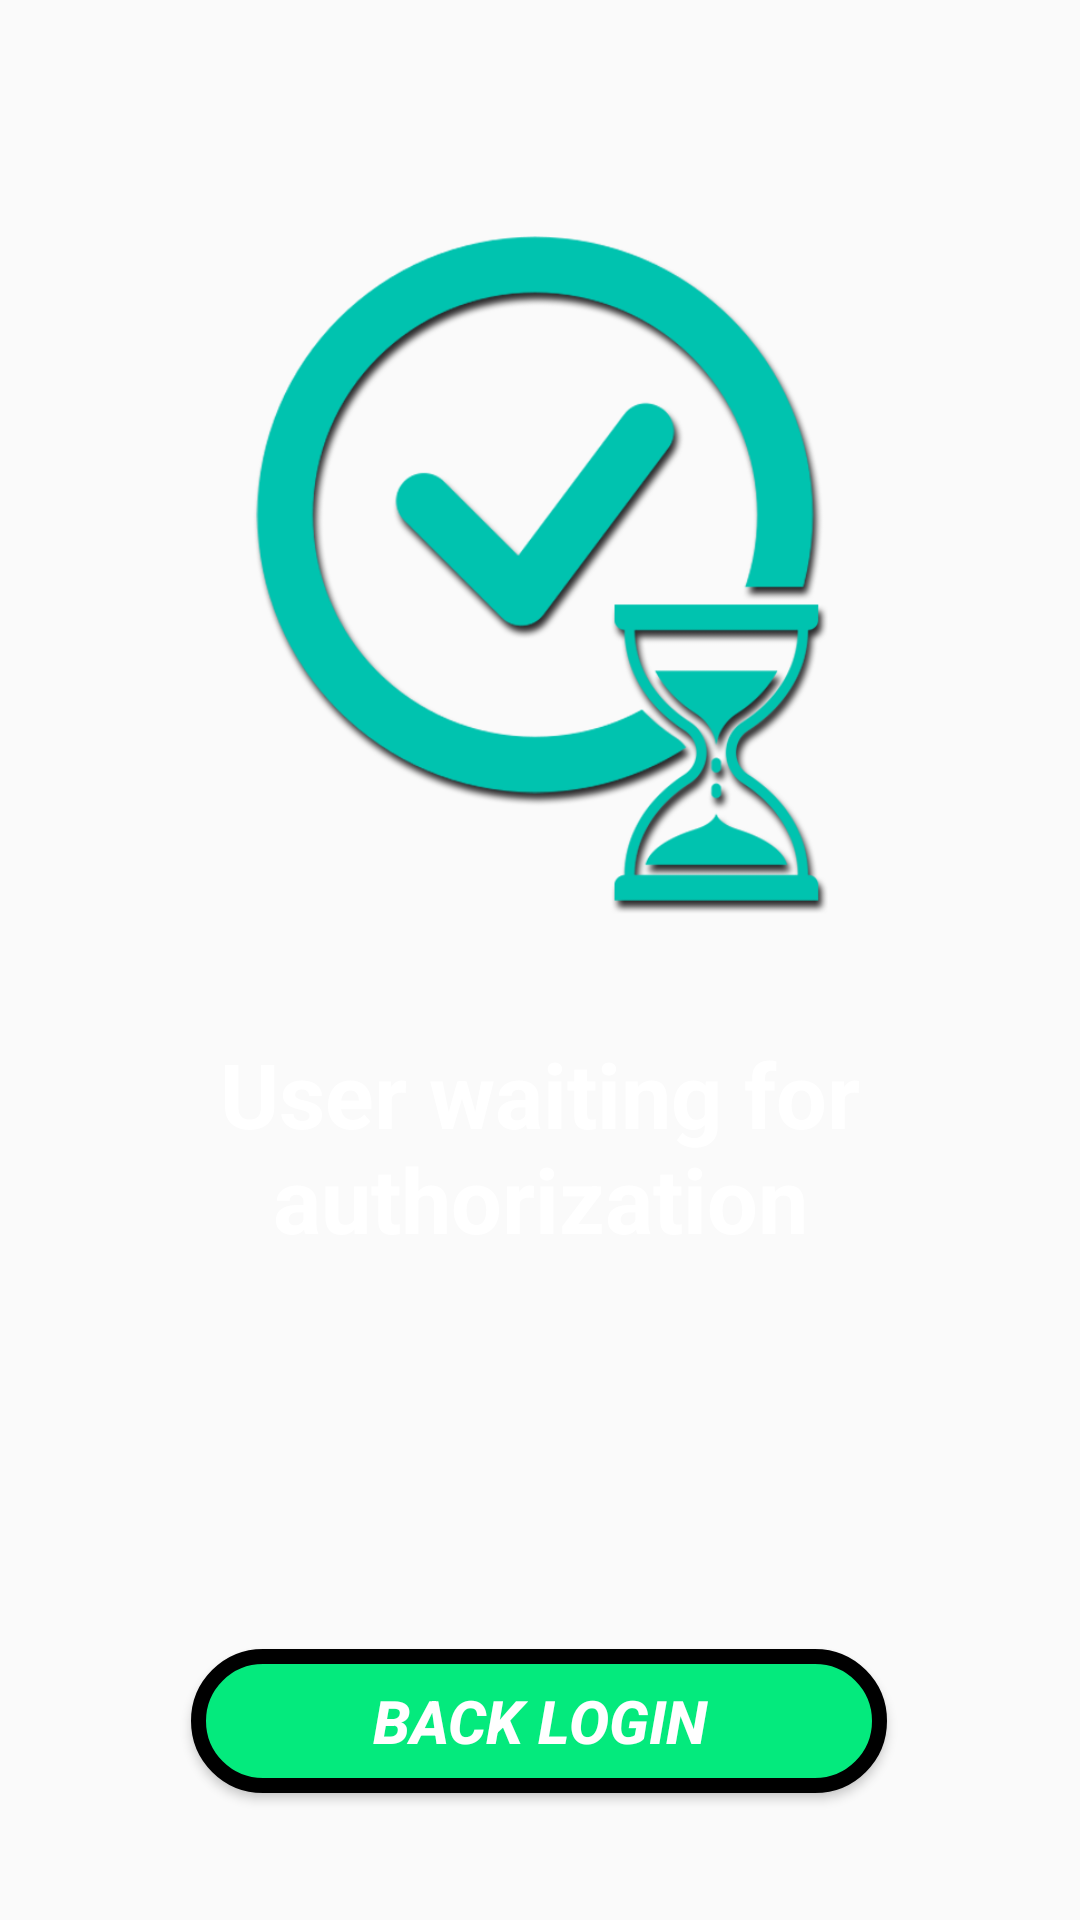

Reconstruct the res/layout file that produces this screen, plus the resources it refers to.
<!-- AndroidManifest.xml: application theme Theme.AplicacionSeminarioIntegrador -->
<!-- res/layout/activity_usuario_pendiente_aprobacion.xml -->
<?xml version="1.0" encoding="utf-8"?>
<androidx.constraintlayout.widget.ConstraintLayout xmlns:android="http://schemas.android.com/apk/res/android"
    xmlns:app="http://schemas.android.com/apk/res-auto"
    xmlns:tools="http://schemas.android.com/tools"
    android:layout_width="match_parent"
    android:layout_height="match_parent"
    android:background="@drawable/backgroundapp"
    tools:context=".UsuarioPendienteAprobacion">

    <Button
        android:id="@+id/btnBackLoginWaitAutorization"
        android:layout_width="232dp"
        android:layout_height="48dp"
        android:background="@drawable/border_buttons"
        android:text="BACK LOGIN"
        android:textColor="@color/white"
        android:textSize="20sp"
        android:textStyle="bold|italic"
        app:layout_constraintBottom_toBottomOf="parent"
        app:layout_constraintEnd_toEndOf="parent"
        app:layout_constraintStart_toStartOf="parent"
        app:layout_constraintTop_toBottomOf="@+id/txtUserWaitAutorization"
        app:layout_constraintHorizontal_bias="0.497"
        app:layout_constraintVertical_bias="0.675" />

    <ImageView
        android:id="@+id/imageView8"
        android:layout_width="217dp"
        android:layout_height="226dp"
        app:layout_constraintBottom_toBottomOf="parent"
        app:layout_constraintEnd_toEndOf="parent"
        app:layout_constraintStart_toStartOf="parent"
        app:layout_constraintTop_toTopOf="parent"
        app:layout_constraintVertical_bias="0.19"
        app:srcCompat="@drawable/userwaitingconfirmation" />

    <TextView
        android:id="@+id/txtUserWaitAutorization"
        android:layout_width="285dp"
        android:layout_height="117dp"
        android:layout_marginTop="20dp"
        android:text="User waiting for authorization"
        android:textAlignment="center"
        android:textColor="@color/white"
        android:textSize="30dp"
        android:textStyle="bold"
        app:layout_constraintBottom_toBottomOf="parent"
        app:layout_constraintEnd_toEndOf="parent"
        app:layout_constraintStart_toStartOf="parent"
        app:layout_constraintTop_toBottomOf="@+id/imageView8"
        app:layout_constraintVertical_bias="0.099" />

</androidx.constraintlayout.widget.ConstraintLayout>
<!-- resources referenced by this layout -->
<resources>
  <!-- drawable border_buttons (drawable) -->
  <?xml version="1.0" encoding="utf-8"?>
  <shape xmlns:android="http://schemas.android.com/apk/res/android">
      <solid android:color="#FF04EA7D"></solid>
      <stroke android:width="5dp" android:color="@color/black"></stroke>
      <corners android:radius="30dp"></corners>
  </shape>
  <!-- drawable userwaitingconfirmation: png bitmap (drawable, 74687 bytes) -->
  <style name="Theme.AplicacionSeminarioIntegrador" parent="Base.Theme.AplicacionSeminarioIntegrador" />
  <style name="Base.Theme.AplicacionSeminarioIntegrador" parent="Theme.AppCompat.Light.NoActionBar">
          
          
      </style>
  <!-- not gathered from this repository: default colours our renderer supplied (Android Studio template values) -->
  <color name="black">#FF000000</color>
  <color name="white">#FFFFFFFF</color>
</resources>
